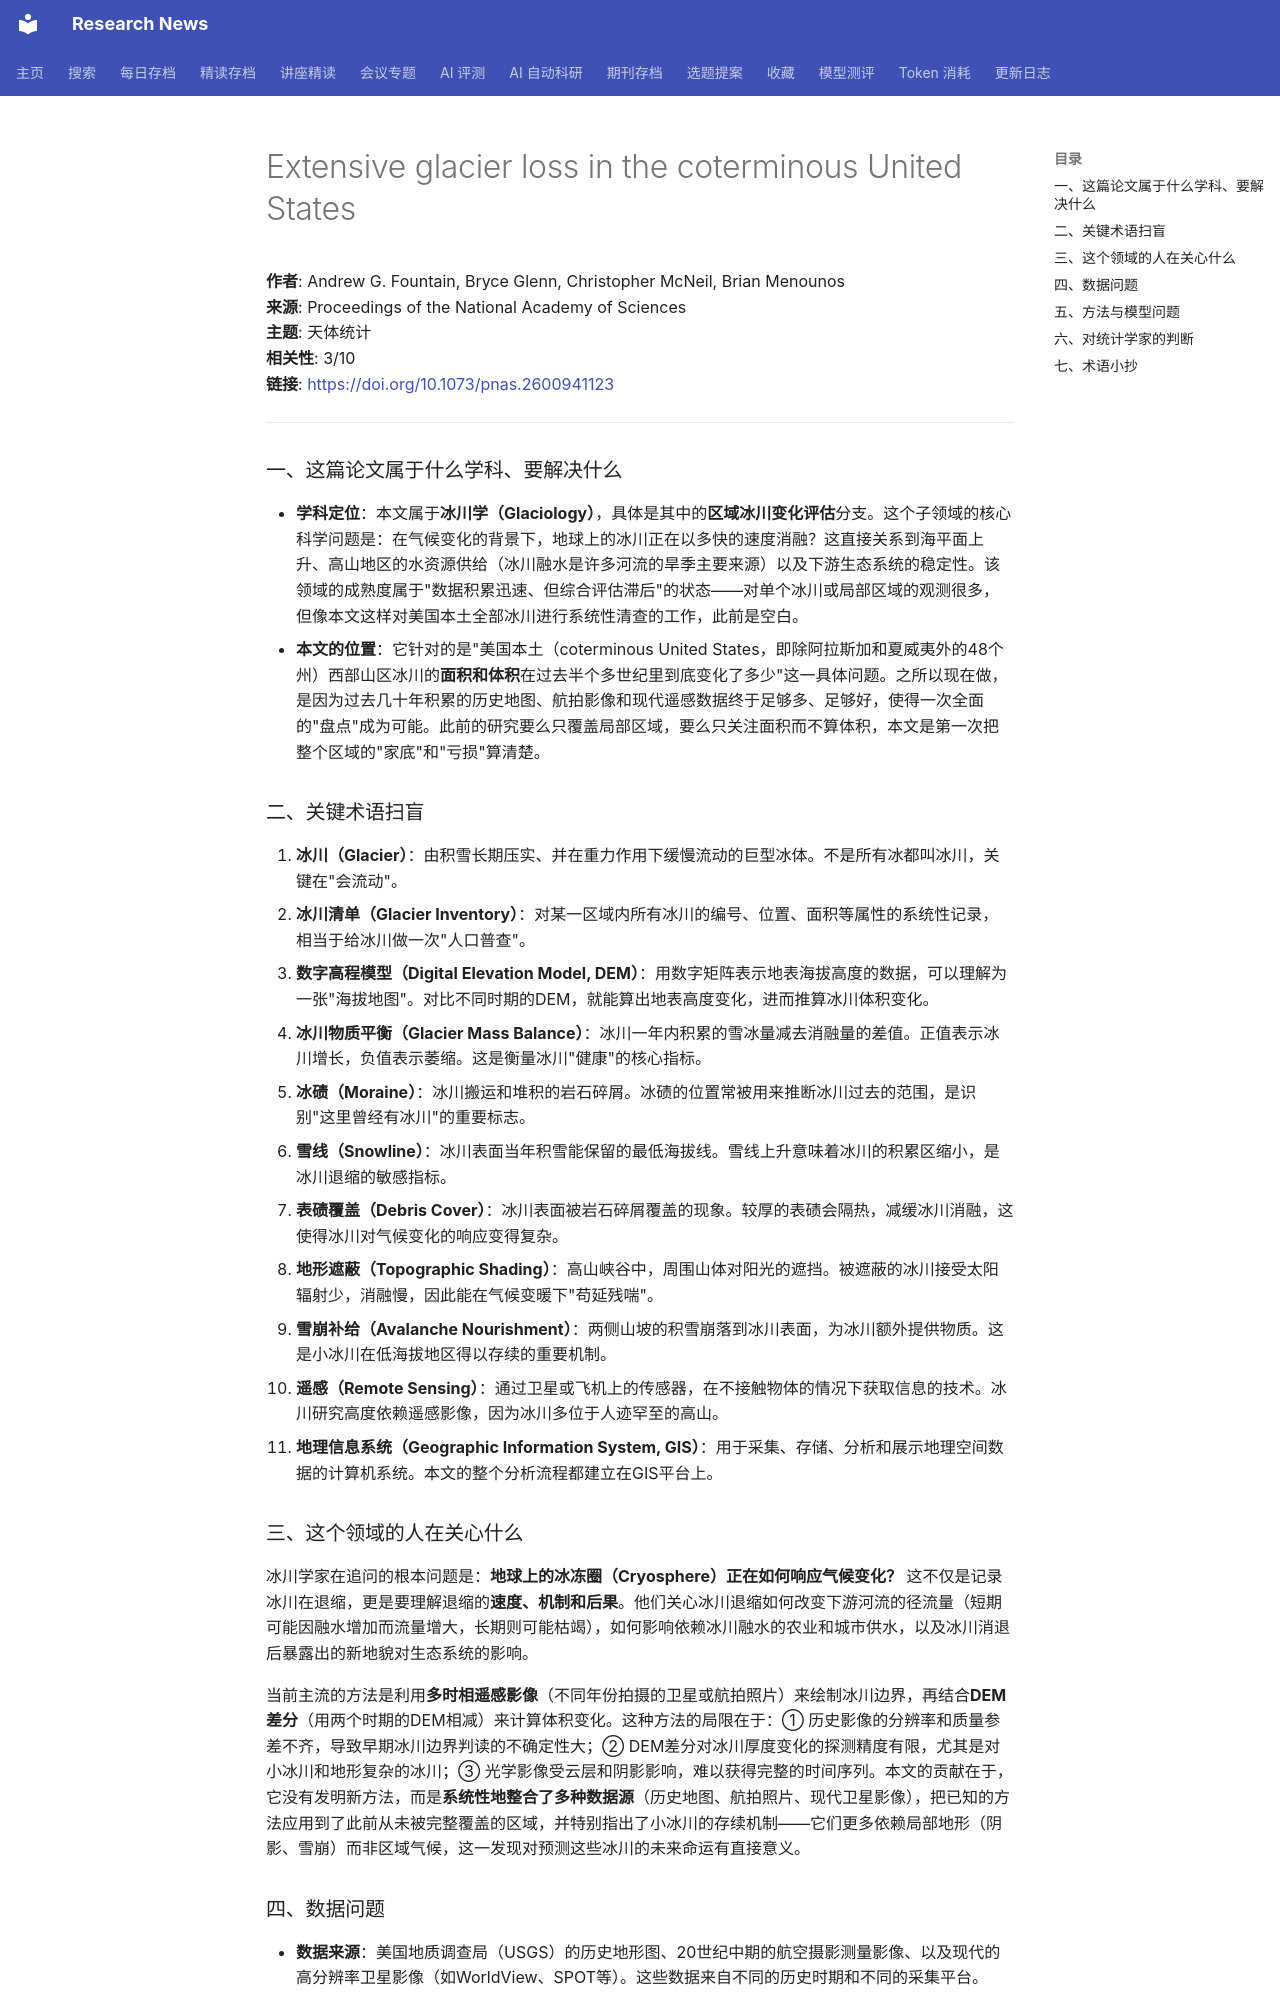

repository: cxy0714/research-news · page: deep_reads/2026-10-13-10.1073_pnas.2600941123/index.html · generator: mkdocs

# Extensive glacier loss in the coterminous United States

**作者**: Andrew G. Fountain, Bryce Glenn, Christopher McNeil, Brian Menounos  
**来源**: Proceedings of the National Academy of Sciences  
**主题**: 天体统计  
**相关性**: 3/10  
**链接**: <https://doi.org/10.1073/pnas.2600941123>

---

### 一、这篇论文属于什么学科、要解决什么

- **学科定位**：本文属于**冰川学（Glaciology）**，具体是其中的**区域冰川变化评估**分支。这个子领域的核心科学问题是：在气候变化的背景下，地球上的冰川正在以多快的速度消融？这直接关系到海平面上升、高山地区的水资源供给（冰川融水是许多河流的旱季主要来源）以及下游生态系统的稳定性。该领域的成熟度属于"数据积累迅速、但综合评估滞后"的状态——对单个冰川或局部区域的观测很多，但像本文这样对美国本土全部冰川进行系统性清查的工作，此前是空白。
- **本文的位置**：它针对的是"美国本土（coterminous United States，即除阿拉斯加和夏威夷外的48个州）西部山区冰川的**面积和体积**在过去半个多世纪里到底变化了多少"这一具体问题。之所以现在做，是因为过去几十年积累的历史地图、航拍影像和现代遥感数据终于足够多、足够好，使得一次全面的"盘点"成为可能。此前的研究要么只覆盖局部区域，要么只关注面积而不算体积，本文是第一次把整个区域的"家底"和"亏损"算清楚。

### 二、关键术语扫盲

1. **冰川（Glacier）**：由积雪长期压实、并在重力作用下缓慢流动的巨型冰体。不是所有冰都叫冰川，关键在"会流动"。
2. **冰川清单（Glacier Inventory）**：对某一区域内所有冰川的编号、位置、面积等属性的系统性记录，相当于给冰川做一次"人口普查"。
3. **数字高程模型（Digital Elevation Model, DEM）**：用数字矩阵表示地表海拔高度的数据，可以理解为一张"海拔地图"。对比不同时期的DEM，就能算出地表高度变化，进而推算冰川体积变化。
4. **冰川物质平衡（Glacier Mass Balance）**：冰川一年内积累的雪冰量减去消融量的差值。正值表示冰川增长，负值表示萎缩。这是衡量冰川"健康"的核心指标。
5. **冰碛（Moraine）**：冰川搬运和堆积的岩石碎屑。冰碛的位置常被用来推断冰川过去的范围，是识别"这里曾经有冰川"的重要标志。
6. **雪线（Snowline）**：冰川表面当年积雪能保留的最低海拔线。雪线上升意味着冰川的积累区缩小，是冰川退缩的敏感指标。
7. **表碛覆盖（Debris Cover）**：冰川表面被岩石碎屑覆盖的现象。较厚的表碛会隔热，减缓冰川消融，这使得冰川对气候变化的响应变得复杂。
8. **地形遮蔽（Topographic Shading）**：高山峡谷中，周围山体对阳光的遮挡。被遮蔽的冰川接受太阳辐射少，消融慢，因此能在气候变暖下"苟延残喘"。
9. **雪崩补给（Avalanche Nourishment）**：两侧山坡的积雪崩落到冰川表面，为冰川额外提供物质。这是小冰川在低海拔地区得以存续的重要机制。
10. **遥感（Remote Sensing）**：通过卫星或飞机上的传感器，在不接触物体的情况下获取信息的技术。冰川研究高度依赖遥感影像，因为冰川多位于人迹罕至的高山。
11. **地理信息系统（Geographic Information System, GIS）**：用于采集、存储、分析和展示地理空间数据的计算机系统。本文的整个分析流程都建立在GIS平台上。

### 三、这个领域的人在关心什么

冰川学家在追问的根本问题是：**地球上的冰冻圈（Cryosphere）正在如何响应气候变化？** 这不仅是记录冰川在退缩，更是要理解退缩的**速度、机制和后果**。他们关心冰川退缩如何改变下游河流的径流量（短期可能因融水增加而流量增大，长期则可能枯竭），如何影响依赖冰川融水的农业和城市供水，以及冰川消退后暴露出的新地貌对生态系统的影响。

当前主流的方法是利用**多时相遥感影像**（不同年份拍摄的卫星或航拍照片）来绘制冰川边界，再结合**DEM差分**（用两个时期的DEM相减）来计算体积变化。这种方法的局限在于：① 历史影像的分辨率和质量参差不齐，导致早期冰川边界判读的不确定性大；② DEM差分对冰川厚度变化的探测精度有限，尤其是对小冰川和地形复杂的冰川；③ 光学影像受云层和阴影影响，难以获得完整的时间序列。本文的贡献在于，它没有发明新方法，而是**系统性地整合了多种数据源**（历史地图、航拍照片、现代卫星影像），把已知的方法应用到了此前从未被完整覆盖的区域，并特别指出了小冰川的存续机制——它们更多依赖局部地形（阴影、雪崩）而非区域气候，这一发现对预测这些冰川的未来命运有直接意义。
